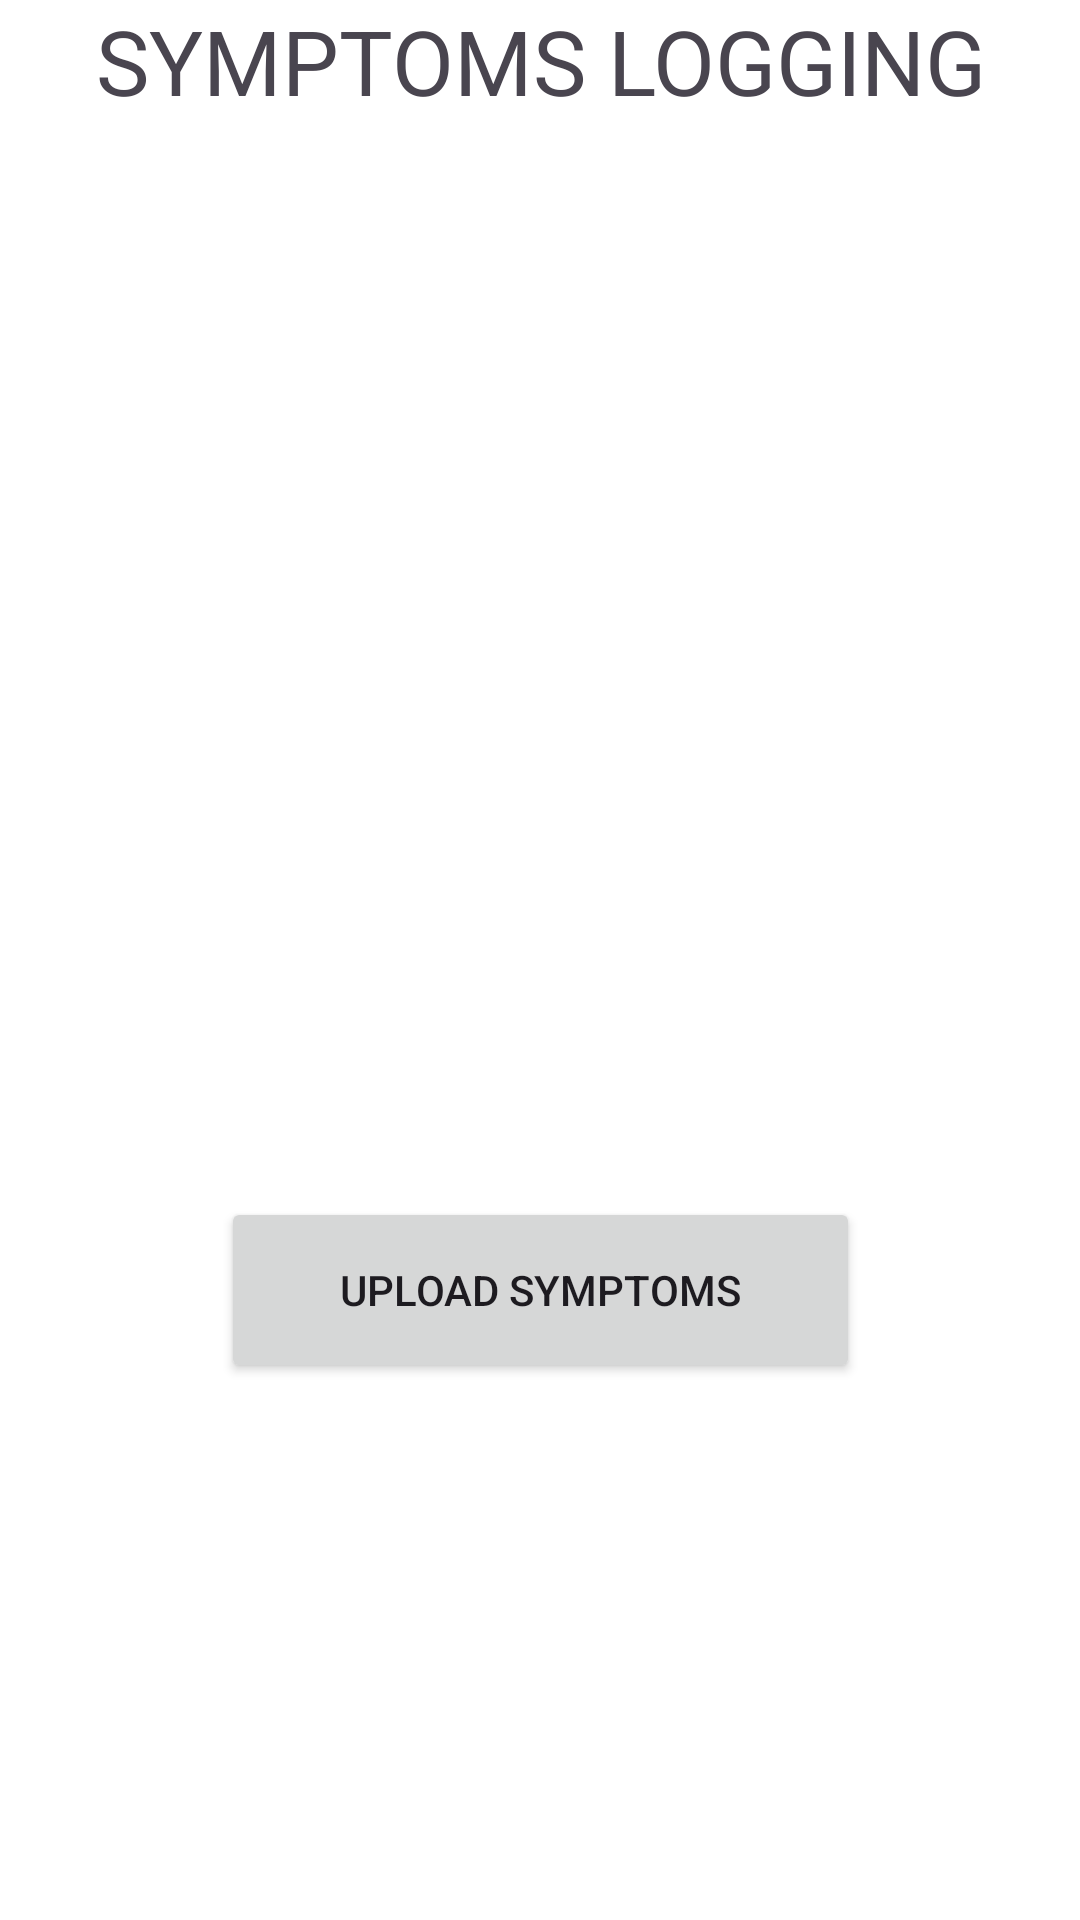

Produce the Android XML layout that renders to this screen, including the resource entries it uses.
<!-- AndroidManifest.xml: application theme Theme.DiaShield -->
<!-- res/layout/activity_symptoms.xml -->
<?xml version="1.0" encoding="utf-8"?>
<androidx.constraintlayout.widget.ConstraintLayout xmlns:android="http://schemas.android.com/apk/res/android"
    xmlns:app="http://schemas.android.com/apk/res-auto"
    xmlns:tools="http://schemas.android.com/tools"
    android:layout_width="match_parent"
    android:layout_height="match_parent"
    android:background="@color/white"
    android:textAlignment="center"
    tools:context=".SymptomsLogging">

    <TextView
        android:id="@+id/textView"
        android:layout_width="0dp"
        android:layout_height="wrap_content"
        android:layout_marginBottom="58dp"
        android:foregroundGravity="center"
        android:gravity="center"
        android:text="SYMPTOMS LOGGING"
        android:textSize="30sp"
        app:layout_constraintBottom_toTopOf="@+id/symptoms_list"
        app:layout_constraintEnd_toEndOf="parent"
        app:layout_constraintStart_toStartOf="parent"
        app:layout_constraintTop_toTopOf="parent" />

    <Spinner
        android:id="@+id/symptoms_list"
        android:layout_width="0dp"
        android:layout_height="0dp"
        android:layout_marginStart="9dp"
        android:layout_marginEnd="9dp"
        android:layout_marginBottom="351dp"
        app:layout_constraintBottom_toTopOf="@+id/upload_symptoms"
        app:layout_constraintEnd_toEndOf="parent"
        app:layout_constraintStart_toStartOf="parent"
        app:layout_constraintTop_toBottomOf="@+id/textView" />

    <RatingBar
        android:id="@+id/ratingBar"
        android:layout_width="wrap_content"
        android:layout_height="wrap_content"
        android:layout_gravity="center_horizontal"
        android:numStars="5"
        android:visibility="gone"
        app:layout_constraintBottom_toTopOf="parent"
        app:layout_constraintEnd_toStartOf="parent"
        app:layout_constraintStart_toStartOf="parent"
        app:layout_constraintTop_toTopOf="parent" />

    <Button
        android:id="@+id/upload_symptoms"
        android:layout_width="213dp"
        android:layout_height="62dp"
        android:layout_marginBottom="179dp"
        android:text="UPLOAD SYMPTOMS"
        app:layout_constraintBottom_toBottomOf="parent"
        app:layout_constraintEnd_toEndOf="parent"
        app:layout_constraintStart_toStartOf="parent"
        app:layout_constraintTop_toBottomOf="@+id/symptoms_list" />

</androidx.constraintlayout.widget.ConstraintLayout>
<!-- resources referenced by this layout -->
<resources>
  <style name="Theme.DiaShield" parent="Base.Theme.DiaShield" />
  <style name="Base.Theme.DiaShield" parent="Theme.Material3.DayNight">
          
          
          <item name="colorPrimary">@color/orange</item>
          <item name="colorSecondary">@color/orange</item>
      </style>
  <!-- not gathered from this repository: default colours our renderer supplied (Android Studio template values) -->
  <color name="white">#FFFFFFFF</color>
</resources>
